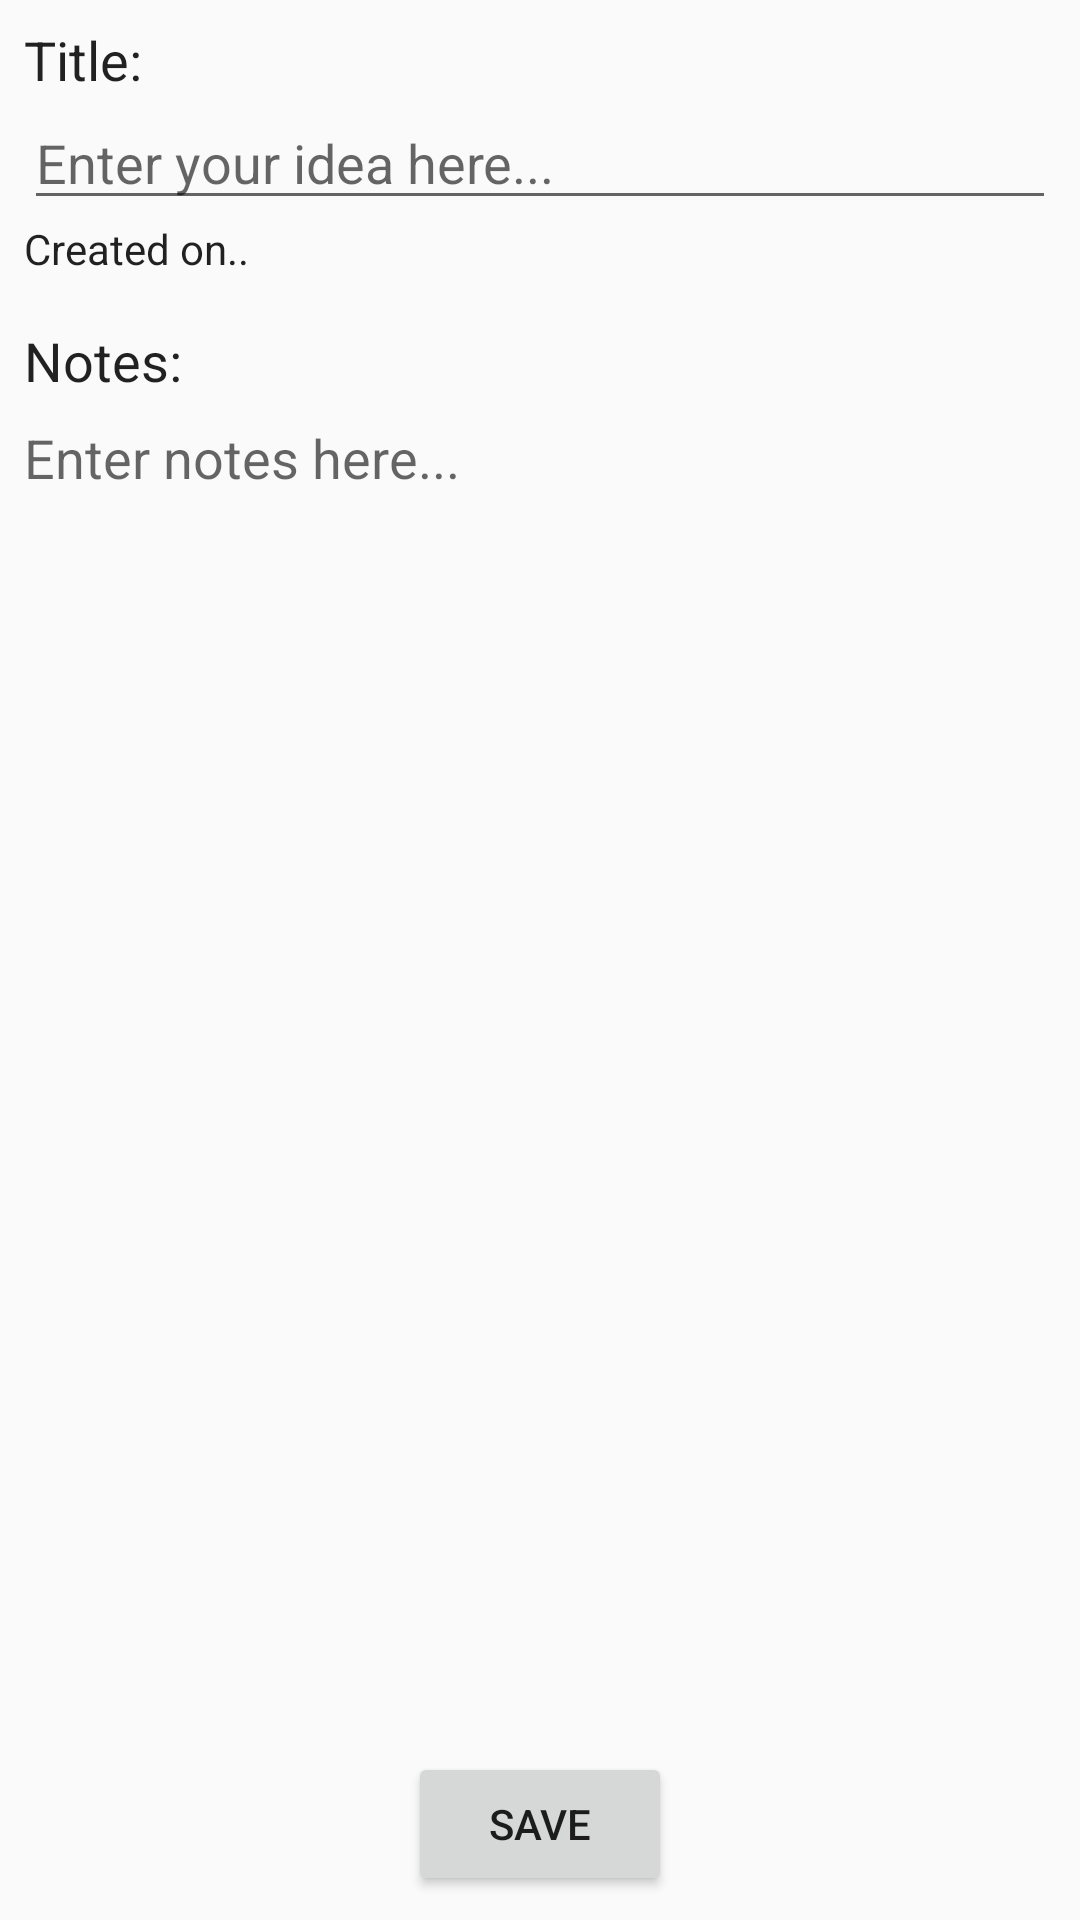

Reconstruct the res/layout file that produces this screen, plus the resources it refers to.
<!-- AndroidManifest.xml: application theme AppTheme -->
<!-- res/layout/activity_idea.xml -->
<?xml version="1.0" encoding="utf-8"?>
<android.support.constraint.ConstraintLayout xmlns:android="http://schemas.android.com/apk/res/android"
                                             xmlns:app="http://schemas.android.com/apk/res-auto"
                                             xmlns:tools="http://schemas.android.com/tools"
                                             android:layout_width="match_parent"
                                             android:layout_height="match_parent"
                                             android:focusableInTouchMode="true"
                                             android:orientation="vertical">

    <EditText
        android:id="@+id/editTextTitle"
        android:layout_width="0dp"
        android:layout_height="wrap_content"
        android:layout_marginLeft="8dp"
        android:layout_marginTop="32dp"
        android:layout_marginRight="8dp"
        android:ems="10"
        android:hint="Enter your idea here..."
        android:inputType="textCapSentences"
        android:maxLines="1"
        android:scrollHorizontally="false"
        android:singleLine="false"
        app:layout_constraintLeft_toLeftOf="parent"
        app:layout_constraintRight_toRightOf="parent"
        app:layout_constraintTop_toTopOf="parent" />

    <Button
        android:id="@+id/buttonSave"
        android:layout_width="wrap_content"
        android:layout_height="wrap_content"
        android:layout_marginBottom="8dp"
        android:layout_marginEnd="8dp"
        android:layout_marginLeft="8dp"
        android:layout_marginRight="8dp"
        android:layout_marginStart="8dp"
        android:text="save"
        app:layout_constraintBottom_toBottomOf="parent"
        app:layout_constraintLeft_toLeftOf="parent"
        app:layout_constraintRight_toRightOf="parent"/>

    <TextView
        android:id="@+id/textViewTitle"
        android:layout_width="wrap_content"
        android:layout_height="wrap_content"
        android:text="Title:"
        android:textColor="@color/font_black"
        android:textSize="18sp"
        app:layout_constraintBottom_toTopOf="@+id/editTextTitle"
        app:layout_constraintLeft_toLeftOf="@+id/editTextTitle"/>

    <android.support.constraint.Guideline
        android:id="@+id/guideline2"
        android:layout_width="wrap_content"
        android:layout_height="wrap_content"
        android:orientation="horizontal"
        app:layout_constraintGuide_percent="0.5"
        tools:layout_editor_absoluteX="0dp"
        tools:layout_editor_absoluteY="256dp"/>

    <TextView
        android:id="@+id/textViewNotes"
        android:layout_width="wrap_content"
        android:layout_height="wrap_content"
        android:layout_marginBottom="8dp"
        android:layout_marginLeft="0dp"
        android:text="Notes:"
        android:textColor="@color/font_black"
        android:textSize="18sp"
        app:layout_constraintBottom_toTopOf="@+id/editTextNotes"
        app:layout_constraintLeft_toLeftOf="@+id/editTextNotes"/>

    <EditText
        android:id="@+id/editTextNotes"
        android:layout_width="0dp"
        android:layout_height="0dp"
        android:layout_marginLeft="8dp"
        android:layout_marginTop="48dp"
        android:layout_marginRight="8dp"
        android:layout_marginBottom="8dp"
        android:background="@android:color/transparent"
        android:ems="10"
        android:gravity="top"
        android:hint="Enter notes here..."
        android:inputType="textMultiLine|textCapSentences"
        android:scrollbars="vertical"
        app:layout_constraintBottom_toTopOf="@+id/buttonSave"
        app:layout_constraintHorizontal_bias="0.0"
        app:layout_constraintLeft_toLeftOf="parent"
        app:layout_constraintRight_toRightOf="parent"
        app:layout_constraintTop_toBottomOf="@+id/textViewTime"
        app:layout_constraintVertical_bias="1.0" />

    <TextView
        android:id="@+id/textViewTime"
        android:layout_width="wrap_content"
        android:layout_height="wrap_content"
        android:text="Created on.."
        android:textColor="@color/font_black"
        app:layout_constraintLeft_toLeftOf="@+id/editTextTitle"
        app:layout_constraintTop_toBottomOf="@+id/editTextTitle" />

</android.support.constraint.ConstraintLayout>
<!-- resources referenced by this layout -->
<resources>
  <color name="font_black">#de000000</color>
  <style name="AppTheme" parent="Theme.AppCompat.DayNight.DarkActionBar">
          
          <item name="colorPrimary">@color/colorPrimary</item>
          <item name="colorPrimaryDark">@color/colorPrimaryDark</item>
          <item name="colorAccent">@color/colorAccent</item>
          <item name="android:textColor">@color/font_black</item>
      </style>
  <color name="colorPrimary">#3F51B5</color>
  <color name="colorPrimaryDark">#303F9F</color>
  <color name="colorAccent">#FF4081</color>
</resources>
